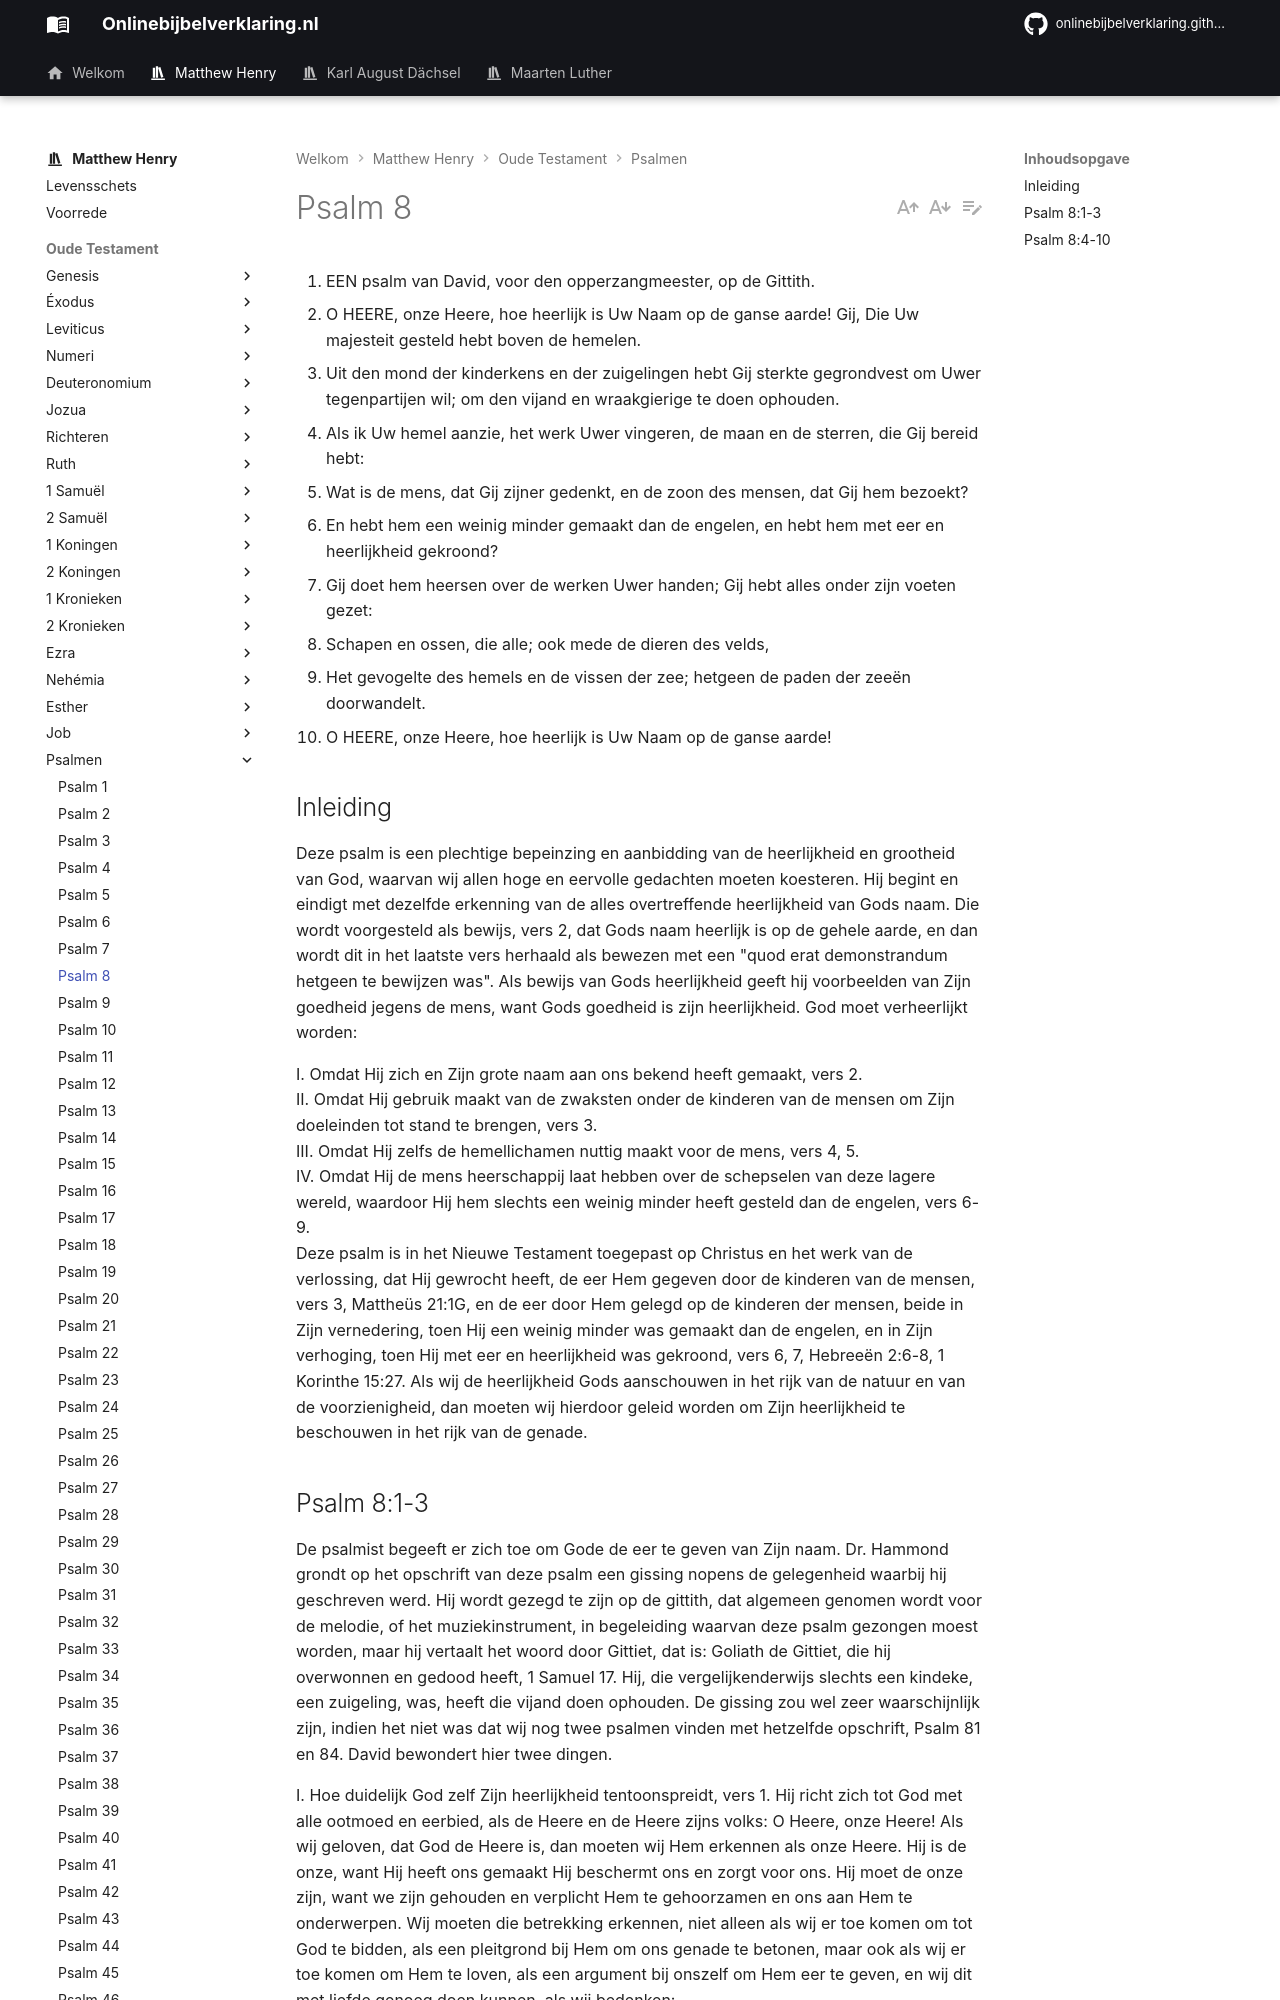

repository: onlinebijbelverklaring/dev-preview · page: matthewhenry/Psalmen/Psalm8/index.html · generator: mkdocs

1. EEN psalm van David, voor den opperzangmeester, op de Gittith.
2. O HEERE, onze Heere, hoe heerlijk is Uw Naam op de ganse aarde! Gij, Die Uw majesteit gesteld hebt boven de hemelen.
3. Uit den mond der kinderkens en der zuigelingen hebt Gij sterkte gegrondvest om Uwer tegenpartijen wil; om den vijand en wraakgierige te doen ophouden.
4. Als ik Uw hemel aanzie, het werk Uwer vingeren, de maan en de sterren, die Gij bereid hebt:
5. Wat is de mens, dat Gij zijner gedenkt, en de zoon des mensen, dat Gij hem bezoekt?
6. En hebt hem een weinig minder gemaakt dan de engelen, en hebt hem met eer en heerlijkheid gekroond?
7. Gij doet hem heersen over de werken Uwer handen; Gij hebt alles onder zijn voeten gezet:
8. Schapen en ossen, die alle; ook mede de dieren des velds,
9. Het gevogelte des hemels en de vissen der zee; hetgeen de paden der zeeën doorwandelt.
10. O HEERE, onze Heere, hoe heerlijk is Uw Naam op de ganse aarde!

## Inleiding

Deze psalm is een plechtige bepeinzing en aanbidding van de heerlijkheid en grootheid van God, waarvan wij allen hoge en eervolle gedachten moeten koesteren. Hij begint en eindigt met dezelfde erkenning van de alles overtreffende heerlijkheid van Gods naam. Die wordt voorgesteld als bewijs, vers 2, dat Gods naam heerlijk is op de gehele aarde, en dan wordt dit in het laatste vers herhaald als bewezen met een "quod erat demonstrandum hetgeen te bewijzen was". Als bewijs van Gods heerlijkheid geeft hij voorbeelden van Zijn goedheid jegens de mens, want Gods goedheid is zijn heerlijkheid. God moet verheerlijkt worden:

I. Omdat Hij zich en Zijn grote naam aan ons bekend heeft gemaakt, vers 2.  
II. Omdat Hij gebruik maakt van de zwaksten onder de kinderen van de mensen om Zijn doeleinden tot stand te brengen, vers 3.  
III. Omdat Hij zelfs de hemellichamen nuttig maakt voor de mens, vers 4, 5.  
IV. Omdat Hij de mens heerschappij laat hebben over de schepselen van deze lagere wereld, waardoor Hij hem slechts een weinig minder heeft gesteld dan de engelen, vers 6-9.  
Deze psalm is in het Nieuwe Testament toegepast op Christus en het werk van de verlossing, dat Hij gewrocht heeft, de eer Hem gegeven door de kinderen van de mensen, vers 3, Mattheüs 21:1G, en de eer door Hem gelegd op de kinderen der mensen, beide in Zijn vernedering, toen Hij een weinig minder was gemaakt dan de engelen, en in Zijn verhoging, toen Hij met eer en heerlijkheid was gekroond, vers 6, 7, Hebreeën 2:6-8, 1 Korinthe 15:27. Als wij de heerlijkheid Gods aanschouwen in het rijk van de natuur en van de voorzienigheid, dan moeten wij hierdoor geleid worden om Zijn heerlijkheid te beschouwen in het rijk van de genade.
